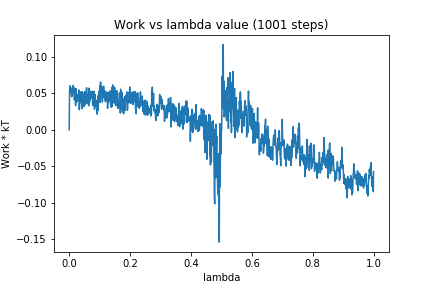

The file beside this chart, header and first rows:
0, 0.0
1, 0.05153
2, 0.06047
3, 0.05956
4, 0.05101
5, 0.05795
6, 0.05334
7, 0.04976
8, 0.0453
9, 0.04617
10, 0.05519
11, 0.05393
12, 0.0495
13, 0.06091
14, 0.05054
15, 0.05665
16, 0.05779
17, 0.04101
18, 0.0491
19, 0.04795
20, 0.04409
21, 0.03304
22, 0.05677
23, 0.04724
24, 0.04724
25, 0.03812
26, 0.04264
27, 0.03973
28, 0.04777
29, 0.04859
30, 0.04334
31, 0.04776
32, 0.05453
33, 0.02751
34, 0.0349
35, 0.04497
36, 0.03733
37, 0.04926
38, 0.04771
39, 0.05231
40, 0.04897
41, 0.02871
42, 0.03377
43, 0.05197
44, 0.04256
45, 0.03304
46, 0.05055
47, 0.04254
48, 0.0431
49, 0.03178
50, 0.04557
51, 0.03398
52, 0.05256
53, 0.03744
54, 0.04244
55, 0.0469
56, 0.04942
57, 0.05771
58, 0.04794
59, 0.0359
60, 0.04055
... 940 more rows
